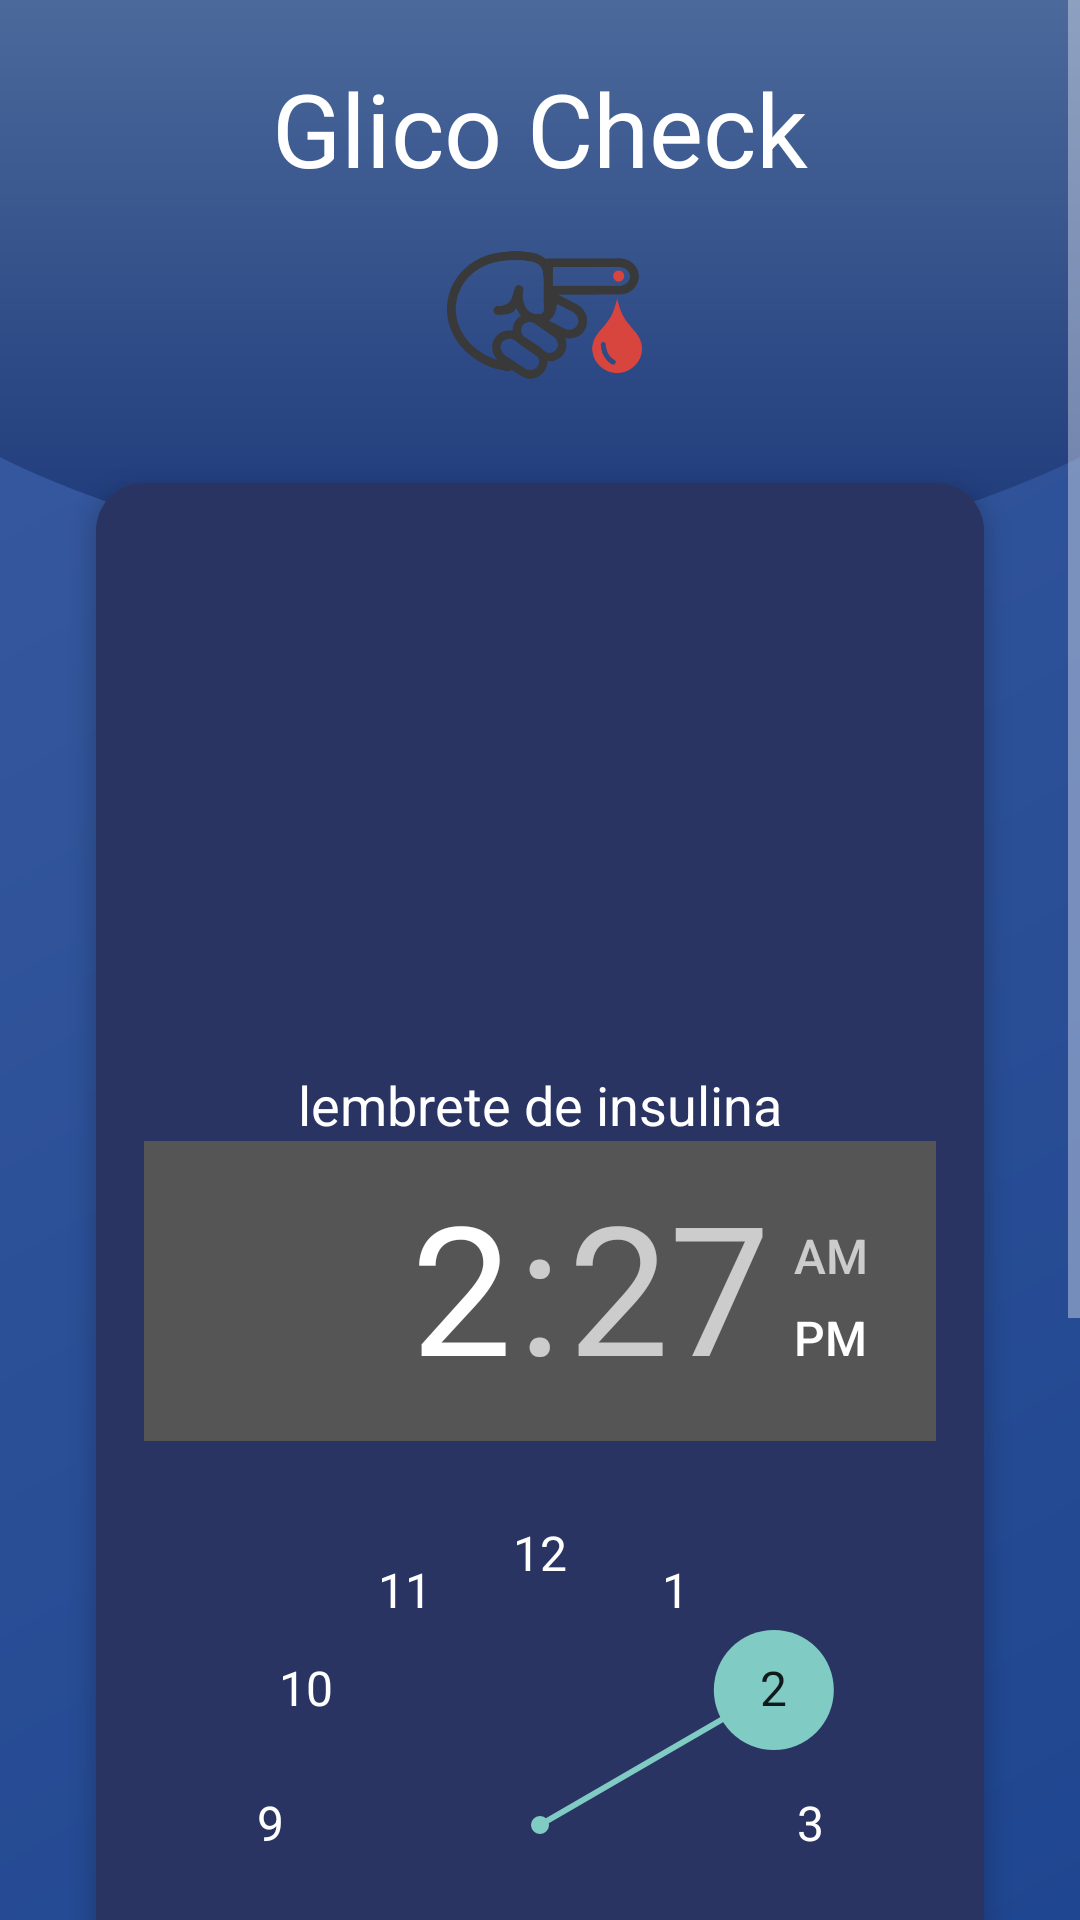

The Android layout XML behind this screen, and the referenced resources:
<!-- AndroidManifest.xml: application theme Theme.Cadastroapp -->
<!-- res/layout/activity_lembrete_insulina.xml -->
<?xml version="1.0" encoding="utf-8"?>
<RelativeLayout xmlns:android="http://schemas.android.com/apk/res/android"
    xmlns:app="http://schemas.android.com/apk/res-auto"
    xmlns:tools="http://schemas.android.com/tools"
    android:id="@+id/ConstraintLayout"
    android:layout_width="match_parent"
    android:layout_height="wrap_content"
    android:background="@drawable/new_background"
    android:onClick="voltarHome"
    tools:context=".activity.LembreteInsulinaActivity">

    <androidx.appcompat.widget.Toolbar
        android:layout_width="match_parent"
        android:layout_height="190dp"
        android:background="@drawable/toolbar_header"

        ></androidx.appcompat.widget.Toolbar>

    <ScrollView
        android:layout_width="match_parent"
        android:layout_height="match_parent">

        <LinearLayout

            android:layout_width="wrap_content"
            android:layout_height="wrap_content"
            android:layout_marginLeft="20dp"
            android:layout_marginRight="20dp"
            android:orientation="vertical">

            <RelativeLayout

                android:layout_width="match_parent"
                android:layout_height="129dp"
                android:layout_marginTop="20dp">

                <TextView
                    android:id="@+id/textView3"
                    android:layout_width="match_parent"
                    android:layout_height="wrap_content"
                    android:gravity="clip_horizontal|center|clip_vertical"
                    android:text="@string/glico_check"
                    android:textColor="#FFFFFF"
                    android:textSize="34sp" />

                <ImageView
                    android:id="@+id/imageView3"
                    android:layout_width="116dp"
                    android:layout_height="70dp"
                    android:layout_alignParentStart="true"
                    android:layout_alignParentEnd="true"
                    android:layout_alignParentBottom="true"
                    android:layout_marginStart="129dp"
                    android:layout_marginEnd="126dp"
                    android:layout_marginBottom="9dp"
                    app:srcCompat="@drawable/ic_blood_test_icon" />

            </RelativeLayout>

            <GridLayout

                android:layout_width="match_parent"
                android:layout_height="match_parent"
                android:layout_gravity="center"
                android:alignmentMode="alignMargins"
                android:columnCount="1"
                android:columnOrderPreserved="true"
                android:foregroundGravity="center"
                android:rowCount="1">

                <androidx.cardview.widget.CardView
                    android:layout_width="match_parent"
                    android:layout_height="wrap_content"
                    android:layout_gravity="center"
                    android:layout_margin="12dp"
                    app:cardCornerRadius="16dp"
                    app:cardElevation="4dp">

                    <LinearLayout
                        android:layout_width="match_parent"
                        android:layout_height="match_parent"
                        android:background="@color/cardCollor"
                        android:gravity="center"
                        android:orientation="vertical"
                        android:padding="16dp">

                        <ImageView
                            android:layout_width="216dp"
                            android:layout_height="167dp"
                            android:src="@drawable/ic_baseline_alarm_24insulimalarm"></ImageView>

                        <TextView
                            android:layout_width="wrap_content"
                            android:layout_height="wrap_content"
                            android:layout_marginTop="12dp"
                            android:text="lembrete de insulina"
                            android:textColor="@color/white"
                            android:textSize="18sp"></TextView>
                        
                        
                        <TimePicker
                            android:id="@+id/timePicker"
                            android:layout_width="wrap_content"
                            android:layout_height="wrap_content"
                            android:layout_gravity="center"
                            android:numbersBackgroundColor="@color/cardCollor" />

                        
                        
                        <ToggleButton

                            android:id="@+id/toggleButton"
                            android:layout_width="wrap_content"
                            android:layout_height="wrap_content"
                            android:layout_gravity="center"
                            android:layout_margin="20dp"
                            android:checked="false"
                            android:onClick="OnToggleClicked" />


                    </LinearLayout>

                </androidx.cardview.widget.CardView>

                <Button
                    android:id="@+id/botaoVoltar3"
                    android:layout_width="match_parent"
                    android:layout_height="wrap_content"
                    android:background="@drawable/background_botao"
                    android:onClick="voltarHome"
                    android:text="Voltar"
                    android:textColor="@color/white" />


            </GridLayout>


        </LinearLayout>

    </ScrollView>


    
</RelativeLayout>
<!-- resources referenced by this layout -->
<resources>
  <color name="cardCollor">#293462</color>
  <color name="white">#FFFFFFFF</color>
  <!-- drawable background_botao (drawable) -->
  <?xml version="1.0" encoding="utf-8"?>
  <shape xmlns:android="http://schemas.android.com/apk/res/android"
      android:shape="rectangle">
      <solid android:color="#00FFFFFF"></solid>
      <corners android:radius="10dp"></corners>
      <stroke android:width="1dp" android:color="#c9dbe9"></stroke>
  </shape>
  <!-- drawable ic_blood_test_icon: vector/xml drawable (drawable, 4641 chars, omitted) -->
  <!-- drawable new_background (drawable) -->
  <?xml version="1.0" encoding="utf-8"?>
  <shape xmlns:android="http://schemas.android.com/apk/res/android"
      android:shape = "rectangle">
      <gradient
                android:startColor="#1F4690"
                android:endColor="#3A5BA0"
                android:angle="135">
  
      </gradient>
  </shape>
  <!-- drawable toolbar_header (drawable) -->
  <?xml version="1.0" encoding="utf-8"?>
  <layer-list xmlns:android="http://schemas.android.com/apk/res/android">
      <item
          android:bottom="0dp"
          android:left="-80dp"
          android:right="-80dp"
          android:top="-80dp">
          <shape
              android:shape="oval">
              <gradient
                  android:startColor="@color/colorToolBarStart"
                  android:endColor="@color/colorToolBarEnd"
                  android:angle="90">
              </gradient>
          </shape>
      </item>
  
  
  </layer-list>
  <string name="glico_check">Glico Check</string>
  <style name="Theme.Cadastroapp" parent="Theme.AppCompat.NoActionBar">
          <item name="colorSurface">#FFFFFF</item>
          
          <item name="colorPrimary">@color/purple_500</item>
          <item name="colorPrimaryVariant">@color/purple_700</item>
          <item name="colorOnPrimary">@color/white</item>
          
          <item name="colorSecondary">@color/teal_200</item>
          <item name="colorSecondaryVariant">@color/teal_700</item>
          <item name="colorOnSecondary">@color/black</item>
          
          <item name="android:statusBarColor" tools:targetApi="l">?attr/colorPrimaryVariant</item>
          
      </style>
  <color name="colorToolBarStart">#1C3879</color>
  <color name="colorToolBarEnd">#607EAA</color>
  <color name="purple_500">#FF6200EE</color>
  <color name="purple_700">#FF3700B3</color>
  <color name="teal_200">#FF03DAC5</color>
  <color name="teal_700">#FF018786</color>
  <color name="black">#FF000000</color>
</resources>
